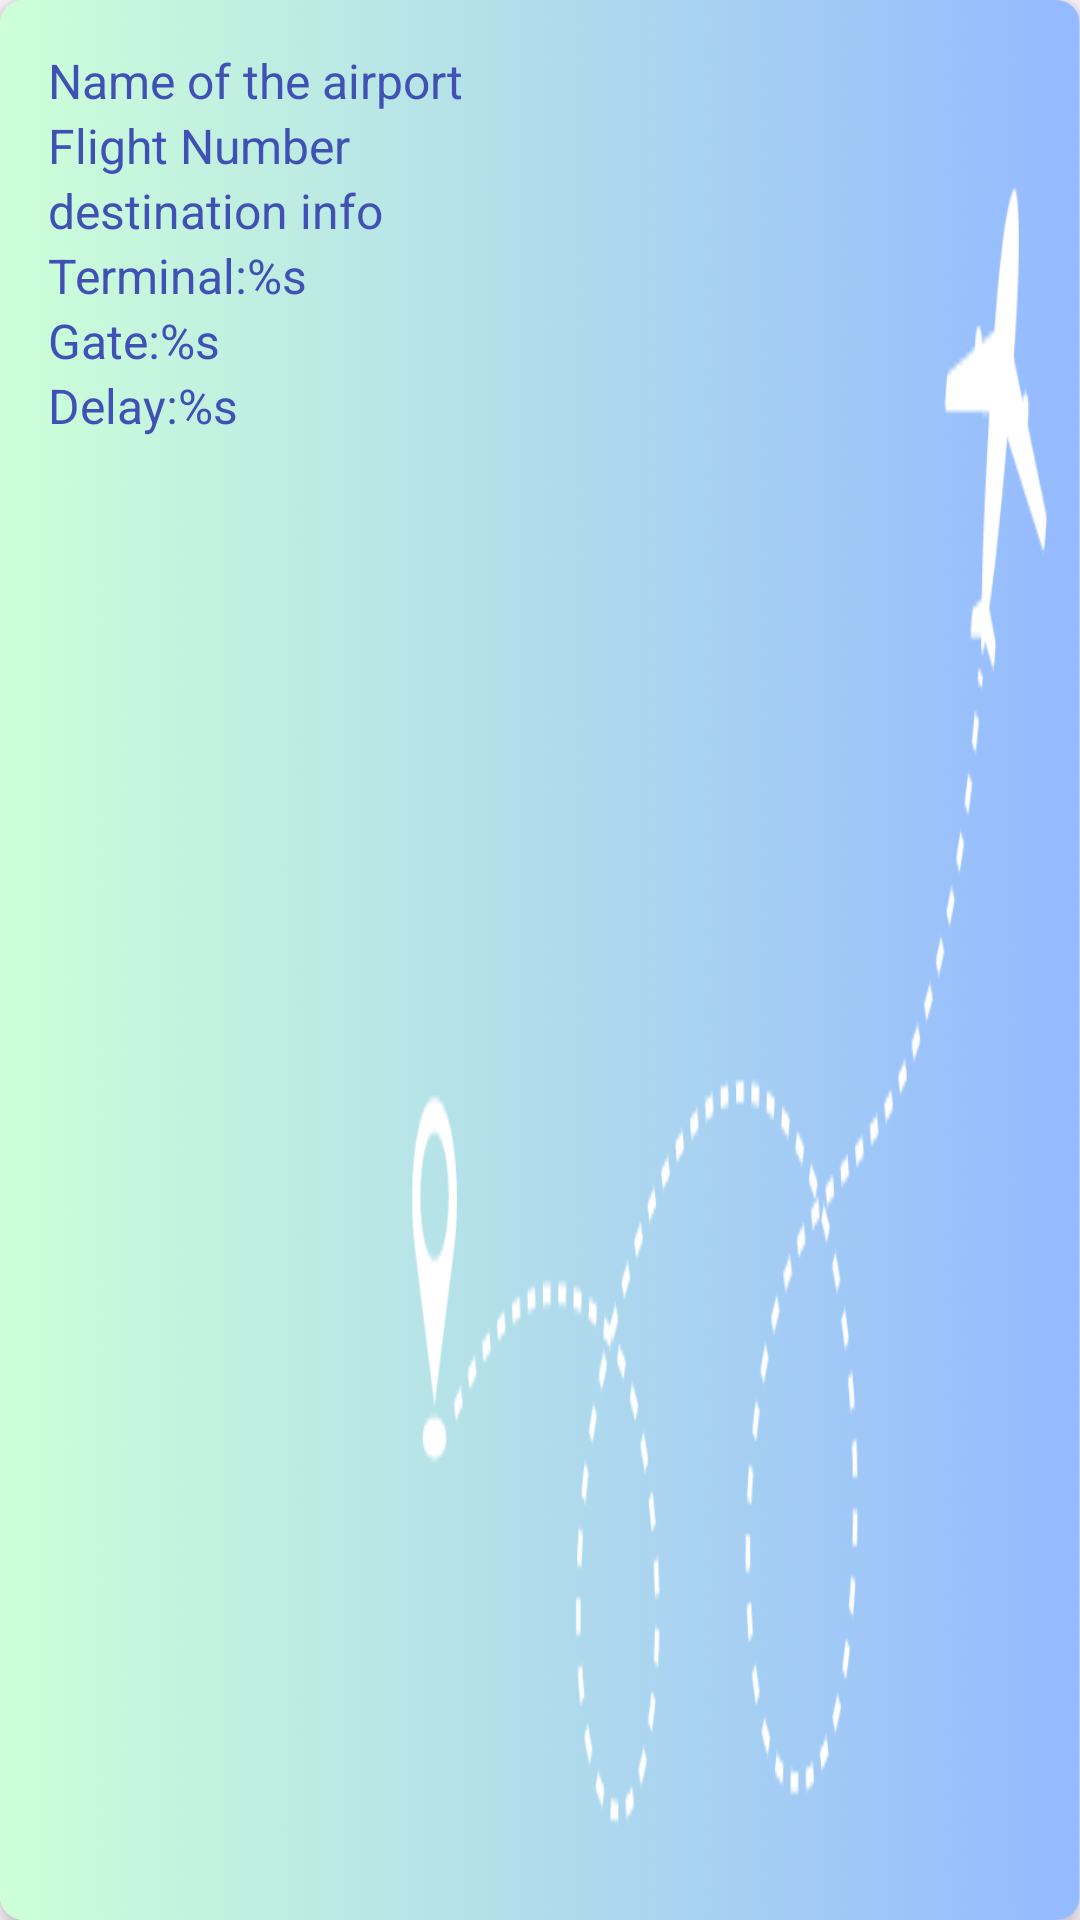

Produce the Android XML layout that renders to this screen, including the resource entries it uses.
<!-- AndroidManifest.xml: application theme Theme.CST2335FinalProject -->
<!-- res/layout/flight_list.xml -->
<?xml version="1.0" encoding="utf-8"?>
<androidx.cardview.widget.CardView xmlns:android="http://schemas.android.com/apk/res/android"
    xmlns:app="http://schemas.android.com/apk/res-auto"
    xmlns:tools="http://schemas.android.com/tools"
    android:layout_width="match_parent"
    android:layout_height="wrap_content"
    app:cardElevation="4dp"
    app:cardCornerRadius="8dp"
    android:layout_margin="8dp">

    <androidx.constraintlayout.widget.ConstraintLayout
        android:layout_width="match_parent"
        android:layout_height="match_parent"
        android:background="@drawable/flight_img"
        android:orientation="vertical"
        android:padding="16dp"
        android:visibility="visible">

        


        <TextView
            android:id="@+id/departureAirport"
            android:layout_width="wrap_content"
            android:layout_height="wrap_content"
            android:text="Name of the airport"
            android:textSize="16sp"
            app:layout_constraintStart_toStartOf="parent"
            app:layout_constraintTop_toTopOf="parent" />

        <TextView
            android:id="@+id/flightNumber"
            android:layout_width="wrap_content"
            android:layout_height="wrap_content"
            android:text="Flight Number"
            android:textSize="16sp"
            app:layout_constraintStart_toStartOf="@+id/departureAirport"
            app:layout_constraintTop_toBottomOf="@+id/departureAirport" />

        <TextView
            android:id="@+id/destination"
            android:layout_width="wrap_content"
            android:layout_height="wrap_content"
            android:text="destination info"
            android:textSize="16sp"
            app:layout_constraintStart_toStartOf="@+id/flightNumber"
            app:layout_constraintTop_toBottomOf="@+id/flightNumber" />

        <TextView
            android:id="@+id/terminal"
            android:layout_width="wrap_content"
            android:layout_height="wrap_content"
            android:text="@string/terminal"
            android:textSize="16sp"
            app:layout_constraintStart_toStartOf="@+id/destination"
            app:layout_constraintTop_toBottomOf="@+id/destination" />

        <TextView
            android:id="@+id/gate"
            android:layout_width="wrap_content"
            android:layout_height="wrap_content"
            android:text="@string/gate"
            android:textSize="16sp"
            app:layout_constraintStart_toStartOf="@+id/terminal"
            app:layout_constraintTop_toBottomOf="@+id/terminal" />

        <TextView
            android:id="@+id/delay"
            android:layout_width="wrap_content"
            android:layout_height="wrap_content"
            android:text="@string/delay"
            android:textSize="16sp"
            app:layout_constraintStart_toStartOf="@+id/gate"
            app:layout_constraintTop_toBottomOf="@+id/gate" />

    </androidx.constraintlayout.widget.ConstraintLayout>

</androidx.cardview.widget.CardView>
<!-- resources referenced by this layout -->
<resources>
  <!-- drawable flight_img: png bitmap (drawable, 219895 bytes) -->
  <string name="delay">Delay:%s</string>
  <string name="gate">Gate:%s</string>
  <string name="terminal">Terminal:%s</string>
  <style name="Theme.CST2335FinalProject" parent="Base.Theme.CST2335FinalProject" />
  <style name="Base.Theme.CST2335FinalProject" parent="Theme.Material3.DayNight.NoActionBar"> // no action bar on the top
  
          <item name="windowActionBar">false</item>
          <item name="windowNoTitle">true</item>
  
          <item name="colorPrimary">@color/flight_primary</item>
          <item name="colorSecondary">@color/flight_secondary</item>
          
          <item name="android:statusBarColor">@color/flight_statusbar</item>
          <item name="android:textColor">@color/flight_text</item>
  
      </style>
  <color name="flight_primary">#4768CC</color>
  <color name="flight_secondary">#5AA5E6</color>
  <color name="flight_statusbar">#3F51B5</color>
  <color name="flight_text">#3F51B5</color>
</resources>
